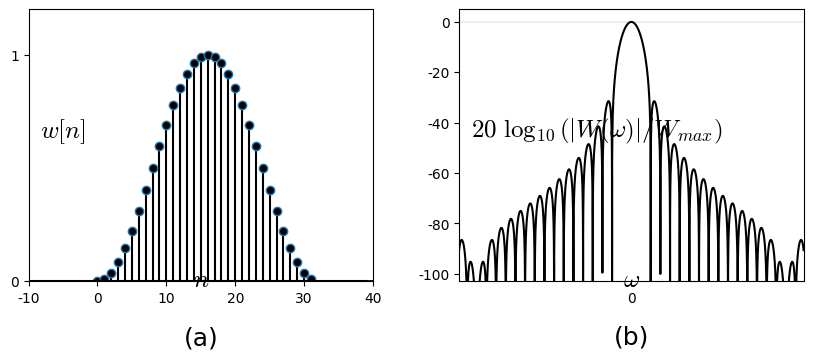

Generate this figure with matplotlib: (Note: this script raises an exception after producing the figure.)
%matplotlib inline
#%matplotlib osx

import matplotlib.pyplot as plt
import matplotlib.lines as ln
import numpy as np

plt.rcParams['font.family'] = 'Times New Roman'
plt.rcParams['mathtext.fontset'] = 'cm'

step = 1
W_lb = 0
W_ub = 31
M = 32

fig = plt.figure(figsize=(10,4),dpi=300)
fig.patch.set_alpha(0.)

ax1 =fig.add_subplot(121)

n = np.arange(-10, 40, step)
w = 0.5*(1-np.cos(2*np.pi*n/M))

l=len(n)
for i in range(l):
    if ((n[i] < W_lb) or (n[i] > W_ub)): w[i] = np.nan
markerline, stemlines, baseline = plt.stem(n,w)
#markerline, stemlines, baseline = plt.stem(n,w, color='k')
plt.setp(markerline, 'markerfacecolor', 'k')
plt.setp(stemlines, 'color', 'k')
plt.setp(baseline, 'color', 'k')

plt.xlim([-10, 40])
plt.ylim([0, 1.2])
plt.axhline(0, color='k', linewidth=2)
ax1.xaxis.set_label_coords(1.04, 0.05)
ax1.yaxis.set_label_coords(0.1,1.01)
plt.xlabel('$n$', fontsize=18)
plt.ylabel('$w[n]$', fontsize=18, rotation=0)
plt.xticks([-10, 0, 10, 20, 30, 40])
plt.yticks([0, 1])
plt.text(15, -0.25, '(a)', ha = 'center', va = 'center', fontsize=18)

# (b)
ax2 =fig.add_subplot(122)
omg = np.arange(-3-np.pi/4, 3+np.pi/4, 0.0001)
Wrec = (np.sin((M/2)*omg)/np.sin((1/2)*omg))*np.exp(omg*(-(M-1)/2)*1j)
Wrec_l = (np.sin((M/2)*(omg-2*np.pi/M))/np.sin((1/2)*(omg-2*np.pi/M)))*np.exp((omg-2*np.pi/M)*(-(M-1)/2)*1j)
Wrec_r = (np.sin((M/2)*(omg+2*np.pi/M))/np.sin((1/2)*(omg+2*np.pi/M)))*np.exp((omg+2*np.pi/M)*(-(M-1)/2)*1j)
W = 0.5*Wrec - 0.25*Wrec_l - 0.25*Wrec_r
W_gain = np.absolute(W)
W_gain_max = np.max(W_gain)
plt.plot(omg, 20*np.log10(W_gain/W_gain_max), color='k')
#
plt.xlim([-3.5, 3.5])
plt.ylim([-103, 5])
plt.axhline(0, color='k', linewidth=0.1)

ax2.xaxis.set_label_coords(1.05, 0.05)
ax2.yaxis.set_label_coords(0.4,1.01)
plt.ylabel('$20\ \log_{10} (|W(\omega)|/W_{max})$', fontsize=18, rotation=0)
plt.xlabel('$\omega$', fontsize=18, rotation=0)
plt.xticks([0])
plt.yticks([0, -20, -40, -60, -80, -100])
plt.text(0, -125, '(b)', ha = 'center', va = 'center', fontsize=18)

plt.subplots_adjust(left=None, bottom=0.2, right=None, top=None, wspace=0.25, hspace=None)
plt.savefig('./figures/fig9.07.png')
#plt.savefig('./figures/fig9.07.eps')
plt.show()

plt.close()